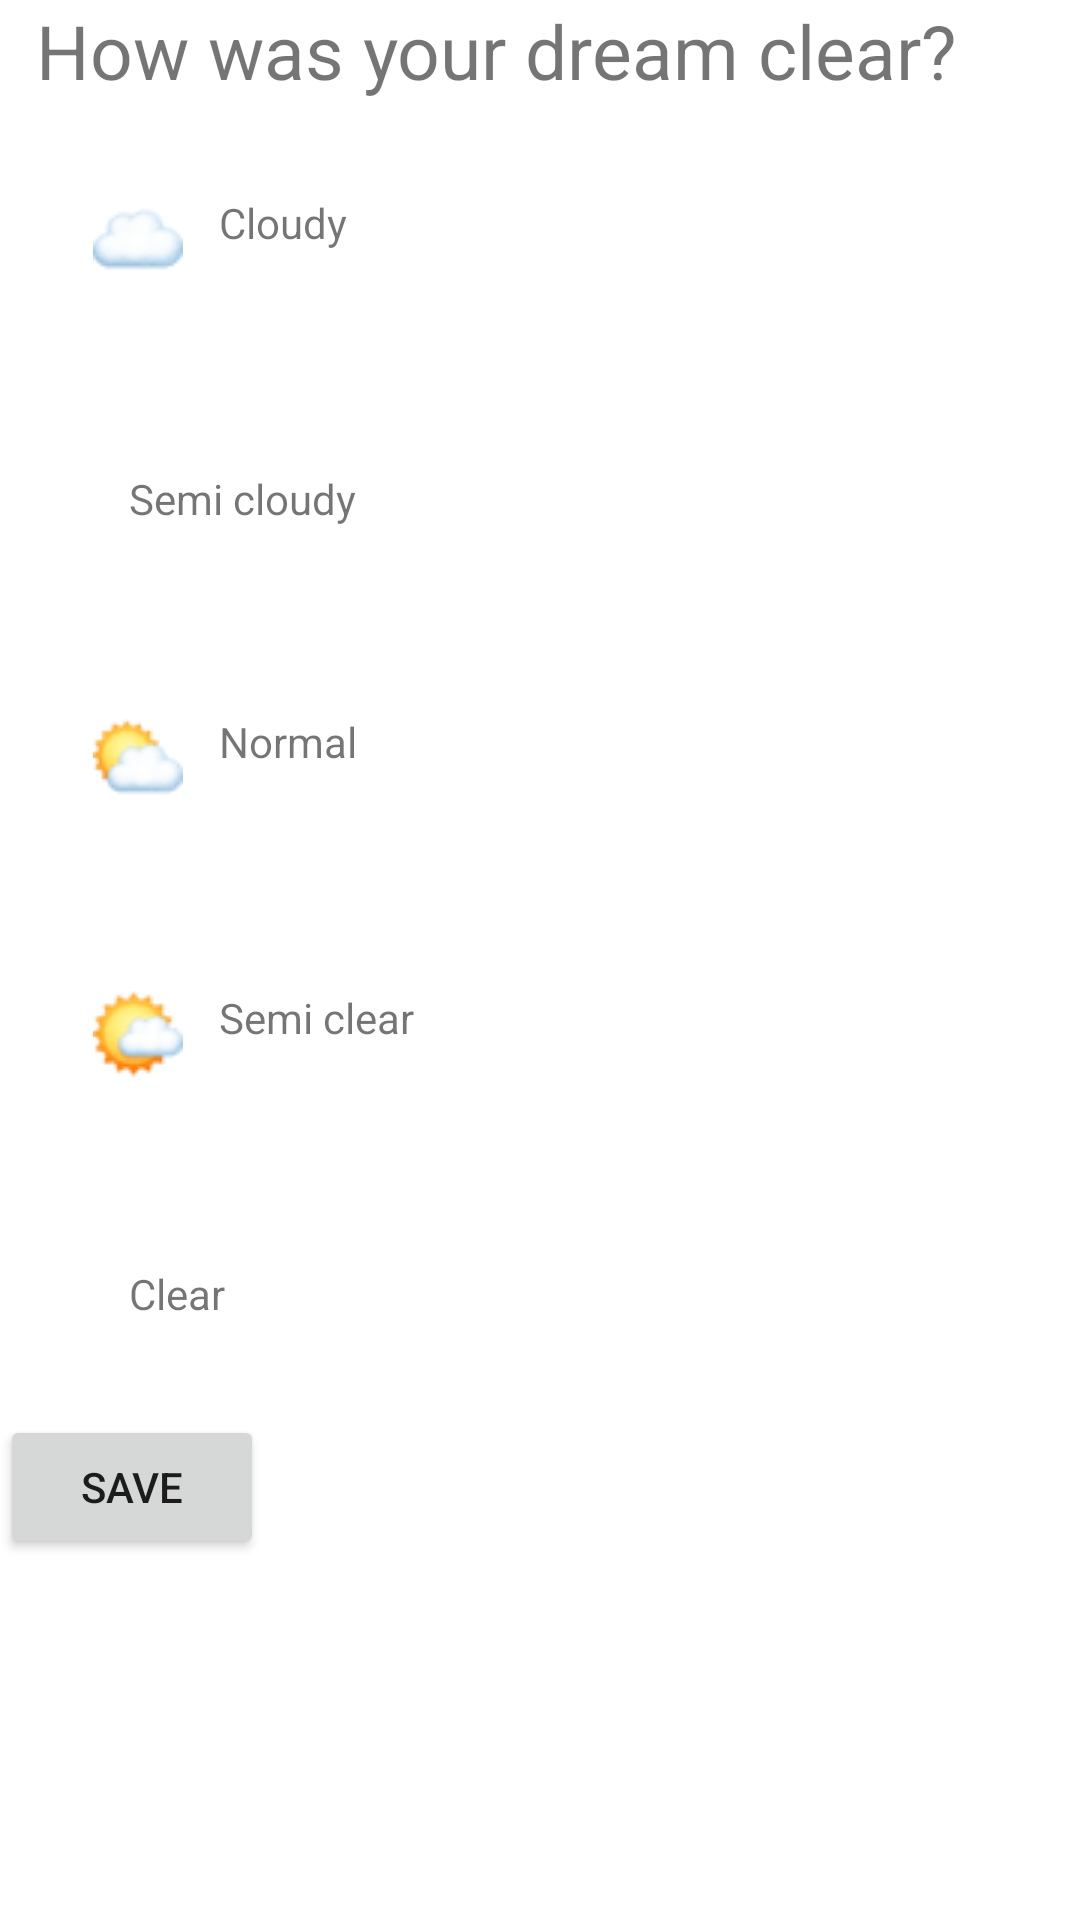

Layout XML and referenced resources for this Android screen:
<!-- AndroidManifest.xml: application theme Theme.DreamsAndDiary -->
<!-- res/layout/fragment_clarity_dream.xml -->
<?xml version="1.0" encoding="utf-8"?>
<LinearLayout
    android:layout_width="match_parent"
    android:layout_height="wrap_content"
    android:layout_marginTop="16dp"
    android:orientation="vertical"
    xmlns:android="http://schemas.android.com/apk/res/android">

    <TextView
        android:layout_width="match_parent"
        android:layout_height="wrap_content"
        android:layout_marginStart="12dp"
        android:textSize="25dp"
        android:text="How was your dream clear?" />

    <LinearLayout
        android:id="@+id/first"
        android:layout_width="match_parent"
        android:layout_height="wrap_content"
        android:padding="15dp"
        android:layout_margin="16dp">

        <ImageView
            android:src="@drawable/cloudy"
            android:layout_width="wrap_content"
            android:layout_height="wrap_content"/>

        <TextView
            android:layout_width="match_parent"
            android:layout_height="wrap_content"
            android:layout_marginStart="12dp"
            android:text="Cloudy" />

    </LinearLayout>
    <LinearLayout
        android:id="@+id/second"
        android:layout_width="match_parent"
        android:layout_height="wrap_content"
        android:padding="15dp"
        android:layout_margin="16dp">

        <ImageView
            android:src="@drawable/semicloudy"
            android:layout_width="wrap_content"
            android:layout_height="wrap_content"/>

        <TextView
            android:layout_width="match_parent"
            android:layout_height="wrap_content"
            android:layout_marginStart="12dp"
            android:text="Semi cloudy" />

    </LinearLayout>

    <LinearLayout
        android:id="@+id/third"
        android:layout_width="match_parent"
        android:layout_height="wrap_content"
        android:padding="15dp"
        android:layout_margin="16dp">

        <ImageView
            android:src="@drawable/normal"
            android:layout_width="wrap_content"
            android:layout_height="wrap_content"/>

        <TextView
            android:layout_width="match_parent"
            android:layout_height="wrap_content"
            android:layout_marginStart="12dp"
            android:text="Normal" />

    </LinearLayout>

    <LinearLayout
        android:id="@+id/forth"
        android:layout_width="match_parent"
        android:layout_height="wrap_content"
        android:padding="15dp"
        android:layout_margin="16dp">

        <ImageView
            android:src="@drawable/semiclear"
            android:layout_width="wrap_content"
            android:layout_height="wrap_content"/>

        <TextView
            android:layout_width="match_parent"
            android:layout_height="wrap_content"
            android:layout_marginStart="12dp"
            android:text="Semi clear" />

    </LinearLayout>

    <LinearLayout
        android:id="@+id/fifth"
        android:layout_width="match_parent"
        android:layout_height="wrap_content"
        android:padding="15dp"
        android:layout_margin="16dp">

        <ImageView
            android:src="@drawable/clear"
            android:layout_width="wrap_content"
            android:layout_height="wrap_content"/>

        <TextView
            android:layout_width="match_parent"
            android:layout_height="wrap_content"
            android:layout_marginStart="12dp"
            android:text="Clear" />

    </LinearLayout>

    <Button
        android:id="@+id/save"
        android:layout_width="wrap_content"
        android:layout_height="wrap_content"
        android:text="save"/>


</LinearLayout>
<!-- resources referenced by this layout -->
<resources>
  <!-- drawable cloudy: png bitmap (drawable, 498 bytes) -->
  <!-- drawable normal: png bitmap (drawable, 839 bytes) -->
  <!-- drawable semiclear: png bitmap (drawable, 993 bytes) -->
  <style name="Theme.DreamsAndDiary" parent="Theme.MaterialComponents.DayNight.DarkActionBar">
          
          <item name="colorPrimary">@color/purple_500</item>
          <item name="colorPrimaryVariant">@color/purple_700</item>
          <item name="colorOnPrimary">@color/white</item>
          
          <item name="colorSecondary">@color/teal_200</item>
          <item name="colorSecondaryVariant">@color/teal_700</item>
          <item name="colorOnSecondary">@color/black</item>
          
          <item name="android:statusBarColor" tools:targetApi="l">?attr/colorPrimaryVariant</item>
          
      </style>
  <!-- not gathered from this repository: default colours our renderer supplied (Android Studio template values) -->
  <color name="purple_500">#FF6200EE</color>
  <color name="purple_700">#FF3700B3</color>
  <color name="teal_200">#FF03DAC5</color>
  <color name="teal_700">#FF018786</color>
  <color name="black">#FF000000</color>
  <color name="white">#FFFFFFFF</color>
</resources>
